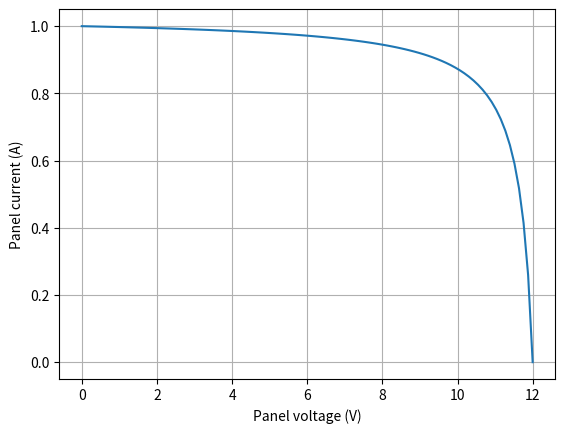
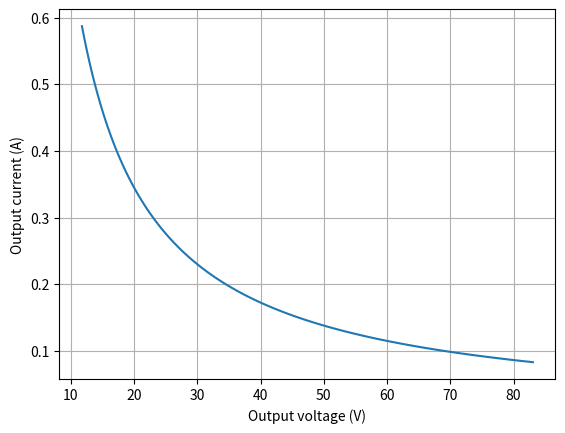
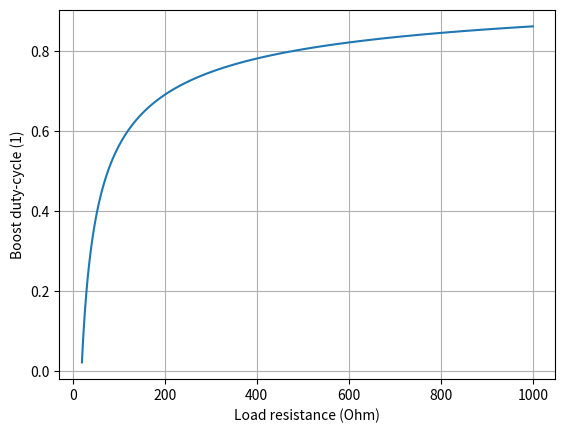

Recreate these plots in Python, in order.
import numpy as np
import matplotlib.pyplot as plt
import scipy.optimize as spo

Isc = 1.0
Voc = 12.0
Iset = 0.6
a = 1.03

vi = np.linspace(0, Voc, 100)
fpv = lambda vx: a*(vx - Voc) / (vx - a*Voc/Isc)
ii = fpv(vi)
Vset = spo.fsolve(lambda vx: fpv(vx) - Iset, Voc/2)[0]
print(f"Vset: {Vset:.2f} V")
Ro = np.logspace(np.log10(20), np.log10(1000), 100)
vo = np.sqrt(Ro * Iset * Vset)
io = vo / Ro
duty = 1 - Vset/vo

plt.figure()
plt.plot(vi, ii)
plt.xlabel("Panel voltage (V)")
plt.ylabel("Panel current (A)")
plt.box(True)
plt.grid(True)
plt.show(block=False)

plt.figure()
plt.plot(vo, io)
plt.xlabel("Output voltage (V)")
plt.ylabel("Output current (A)")
plt.box(True)
plt.grid(True)
plt.show(block=False)

plt.figure()
plt.plot(Ro, duty)
plt.xlabel("Load resistance (Ohm)")
plt.ylabel("Boost duty-cycle (1)")
plt.box(True)
plt.grid(True)
plt.show()
